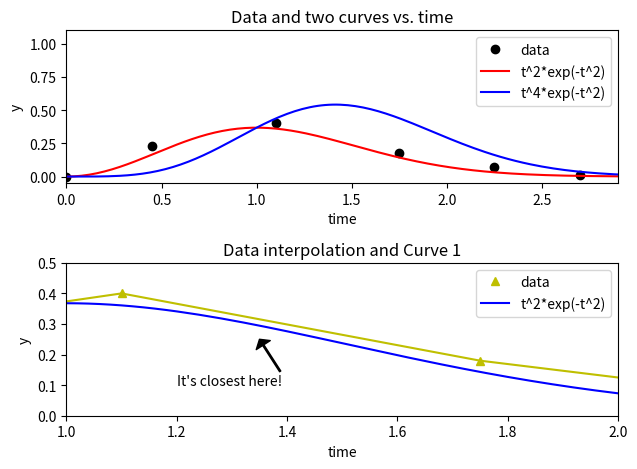

Reproduce this figure in Python.
# By submitting this assignment, I agree to the following:
# “Aggies do not lie, cheat, or steal, or tolerate those who do”
# “I have not given or received any unauthorized aid on this assignment”
#
# [redacted]
# [redacted]
# [redacted]
# [redacted]
# Section: 568
# Assignment: Week 8 Deep Plots
# Date: 13th October 2022

# Import:
import matplotlib.pyplot as plt
fig = plt.figure('Frodo likes this')
from math import e

# t & y Values:
x = [0, 0.45, 1.1, 1.75, 2.25, 2.7]
y = [0, 0.23, 0.4, 0.18, 0.07, 0.01]

# Line Calculation:
y_calc = []
t_list = []
for t in range(150):
    t /= 50
    t_list.append(t)

# Dot Calculation:
# y(t) = t^2 exp(-t^2)
# y(t) = t^4 exp(-t^2)
fun1_list = []
for t in t_list:
    fun1 = [(t ** 2) * (e ** (-t ** 2))]
    fun1_list.append(fun1)


fun2_list = []
for t in t_list:
    fun2 = [(t ** 4) * (e ** (-t ** 2))]
    fun2_list.append(fun2)


# 1st Plot:
plt.subplot(2, 1, 1)
plt.title('Data and two curves vs. time')
plt.xlabel('time')
plt.ylabel('y')
plt.plot(x, y, 'ko', label='data')
plt.plot(t_list, fun1_list, 'r-',  label = 't^2*exp(-t^2)')
plt.plot(t_list, fun2_list, 'b-', label = 't^4*exp(-t^2)')
plt.legend(loc='upper right')
plt.xlim(0, 2.9)
plt.ylim(-.05, 1.1)

# 2nd Plot:
plt.subplot(2, 1, 2)
plt.title('Data interpolation and Curve 1')
plt.xlabel('time')
plt.ylabel('y')
plt.plot(x, y, 'y^', label = 'data')
plt.plot(x, y, 'y-')
plt.plot(t_list, fun1_list, 'b-',  label='t^2*exp(-t^2)')
plt.legend(loc='upper right')
plt.xlim(1, 2)
plt.ylim(0, 0.5)
arrow_properties = {
    'facecolor': 'black',
    'shrink': 0.0,
    'headlength': 5,
    'width': 1
}
plt.annotate("It's closest here!", xy = (1.35, 0.25), xytext = (1.2, 0.1), arrowprops = arrow_properties)
plt.ylim(0, .5)
plt.xlim(1, 2)

# Plot Show:
plt.tight_layout()
plt.show()
